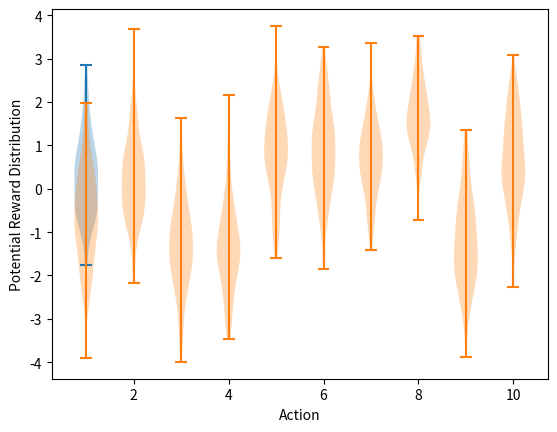

The matplotlib source for this figure:
import numpy as np
import matplotlib as mpl
import matplotlib.pyplot as plt
import os

os.mkdir('./Images')

def one_armed_bandit(save=False):
    dataset=np.random.randn(100, 1) + np.random.randn(1)
    plt.violinplot(dataset)
    plt.xlabel("Action")
    plt.ylabel("Potential Reward Distribution")
    plt.show()
    if save== True:
        plt.savefig("One_Arm.png")

one_armed_bandit()

def multi_armed_bandit(save=False, arms=10):
    dataset=np.random.randn(100, arms) + np.random.randn(arms)
    plt.violinplot(dataset)
    plt.xlabel("Action")
    plt.ylabel("Potential Reward Distribution")
    plt.show()
    if save== True:
        plt.savefig("Multi_Arms.png")

multi_armed_bandit()